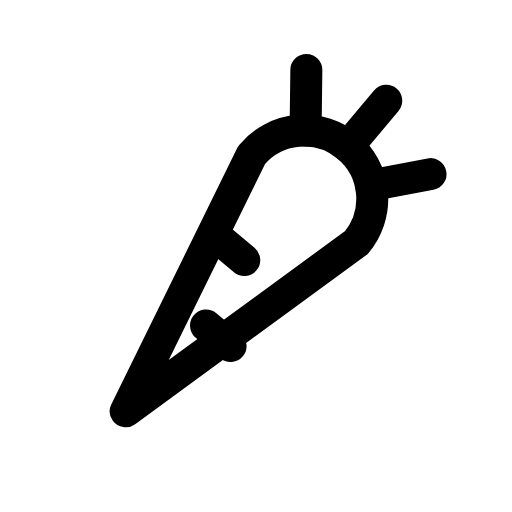
t = 0.00 s
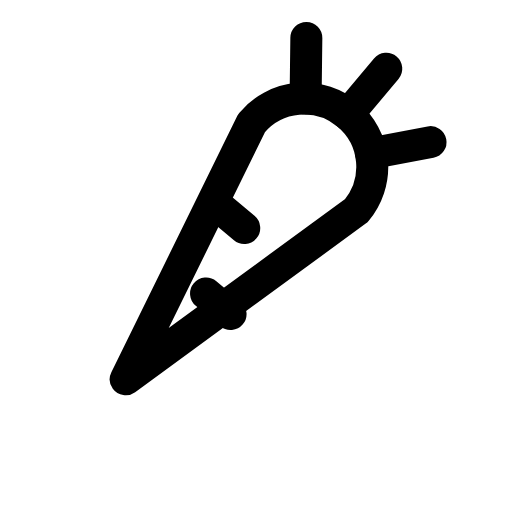
t = 0.12 s
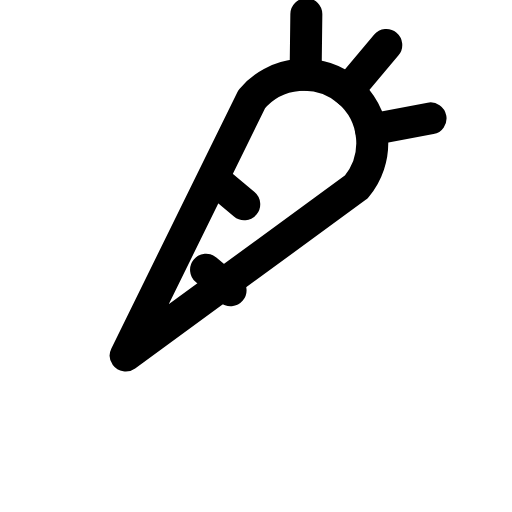
t = 0.29 s
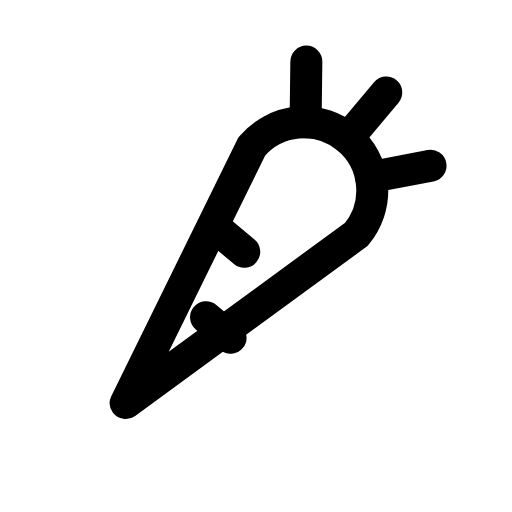
t = 0.39 s
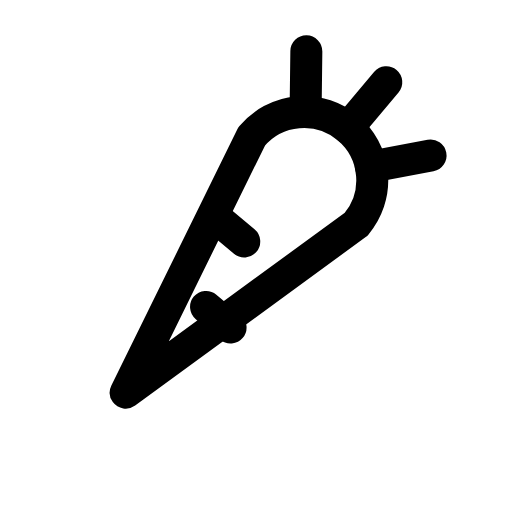
t = 0.54 s
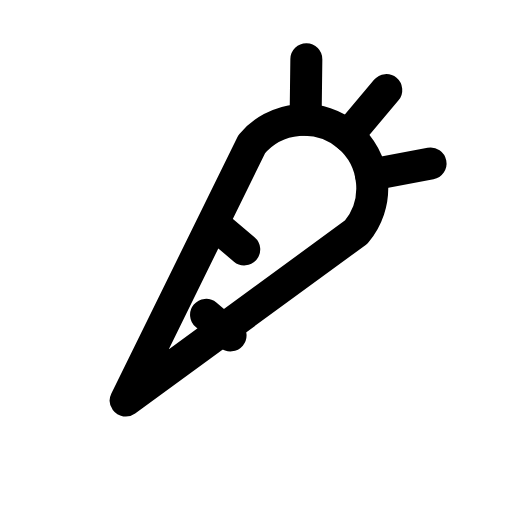
t = 0.69 s

The animated SVG that drew these frames (rendered in a browser with its animation timeline set to each time). Animation: 1 CSS @keyframes rule; one cycle of 0.80 s, repeats indefinitely.

<svg xmlns="http://www.w3.org/2000/svg" viewBox="0 0 24 24" width="24" height="24" class="rd-a-carrot" data-rd-animate="hover"><style>.rd-a-carrot{overflow:visible}.rd-a-carrot *{transform-box:view-box}@media (prefers-reduced-motion:no-preference){.rd-a-carrot[data-rd-animate="hover"]:hover .a,:hover>.rd-a-carrot[data-rd-animate="parent"] .a,.rd-a-carrot[data-rd-animate="play"] .a,.rd-a-carrot[data-rd-animate="loop"] .a{animation:rd-carrot-m calc(0.8s*var(--rd-speed,1)) ease-in-out}.rd-a-carrot[data-rd-animate="loop"] *{animation-iteration-count:infinite!important}@keyframes rd-carrot-m{0%,100%{translate:0 0}30%{translate:0 -3px}55%{translate:0 0}72%{translate:0 -1px}}}</style><g fill="none" stroke="currentColor" stroke-linecap="round" stroke-linejoin="round" stroke-width="1.5"><g class="a"><g transform="rotate(40 12 12)"><path d="M12 21.5L8.8 8.5a3.2 3.2 0 0 1 6.4 0z"/><path d="M12 5.3V2.5M10 6L8.2 3.8M14 6l1.8-2.2"/><path d="M10.2 12.5h1.5M12.3 16h1.5"/></g></g></g></svg>
